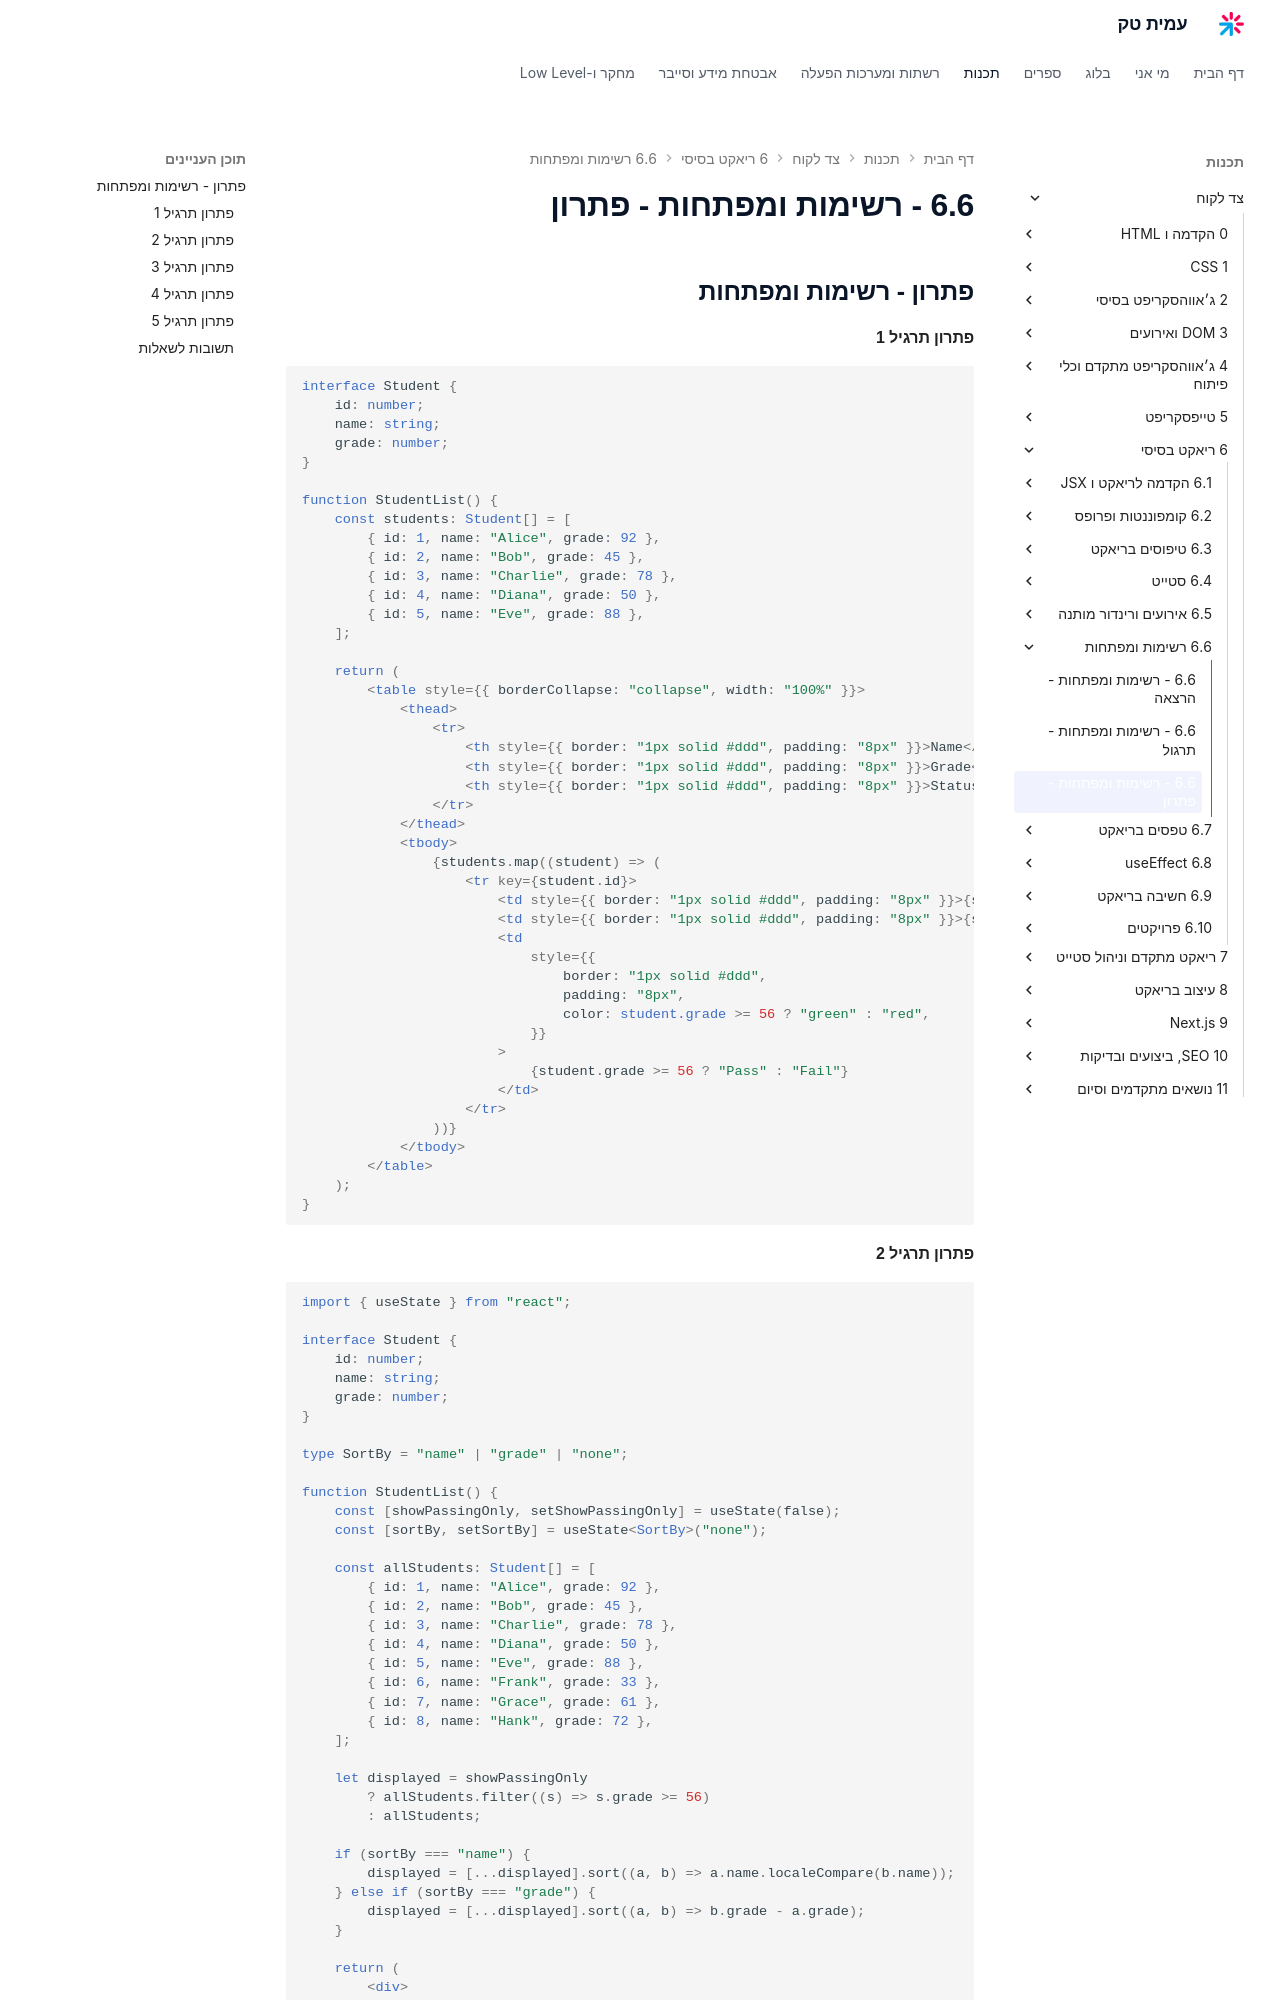

repository: AmitPinchasi/amittech · page: צד-לקוח/6 - ריאקט בסיסי/6.6 - רשימות ומפתחות/6.6 - רשימות ומפתחות - פתרון/index.html · generator: mkdocs


## פתרון - רשימות ומפתחות

#### פתרון תרגיל 1

```tsx
interface Student {
    id: number;
    name: string;
    grade: number;
}

function StudentList() {
    const students: Student[] = [
        { id: 1, name: "Alice", grade: 92 },
        { id: 2, name: "Bob", grade: 45 },
        { id: 3, name: "Charlie", grade: 78 },
        { id: 4, name: "Diana", grade: 50 },
        { id: 5, name: "Eve", grade: 88 },
    ];

    return (
        <table style={{ borderCollapse: "collapse", width: "100%" }}>
            <thead>
                <tr>
                    <th style={{ border: "1px solid #ddd", padding: "8px" }}>Name</th>
                    <th style={{ border: "1px solid #ddd", padding: "8px" }}>Grade</th>
                    <th style={{ border: "1px solid #ddd", padding: "8px" }}>Status</th>
                </tr>
            </thead>
            <tbody>
                {students.map((student) => (
                    <tr key={student.id}>
                        <td style={{ border: "1px solid #ddd", padding: "8px" }}>{student.name}</td>
                        <td style={{ border: "1px solid #ddd", padding: "8px" }}>{student.grade}</td>
                        <td
                            style={{
                                border: "1px solid #ddd",
                                padding: "8px",
                                color: student.grade >= 56 ? "green" : "red",
                            }}
                        >
                            {student.grade >= 56 ? "Pass" : "Fail"}
                        </td>
                    </tr>
                ))}
            </tbody>
        </table>
    );
}
```
